Run: headless pygame with SDL's dummy video driver; simulated clock (each Clock.tick advances the game by its frame time, no real sleeping); random seed 0; keys injected as events and as key.get_pressed() state; mouse plan: one left click at the window centre at the start of phase 2, then a move to the lower-right quarter at the start of phase 3.
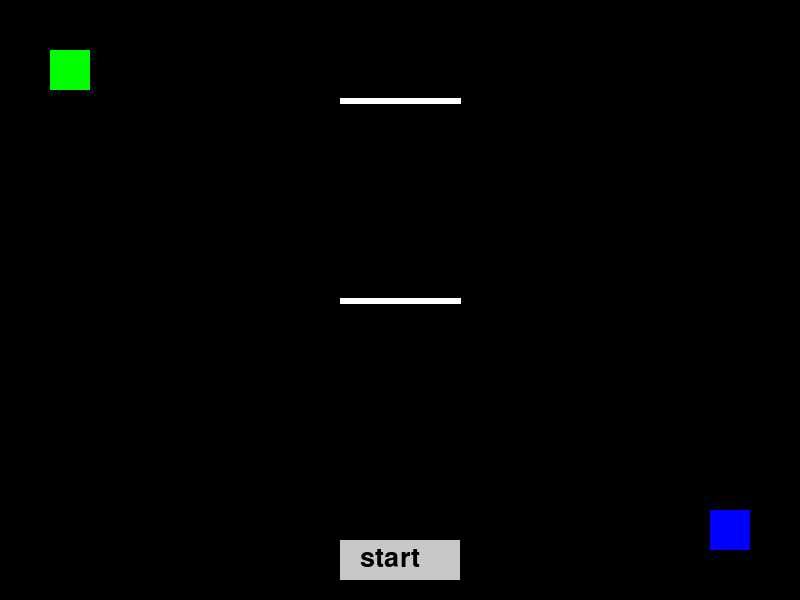
Frame 1 of 4 · flips 1–60 · no input
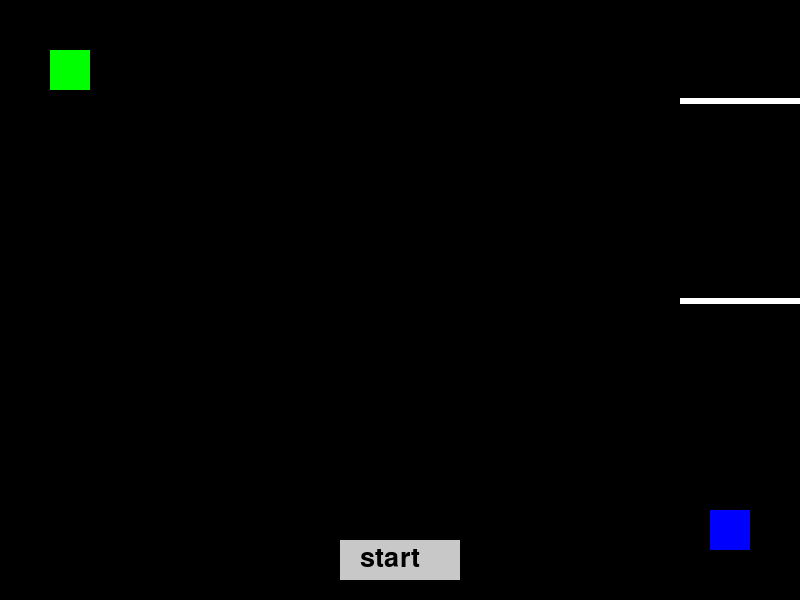
Frame 2 of 4 · flips 61–180 · clicked the window centre · tapped SPACE, RETURN · held RIGHT (→), D
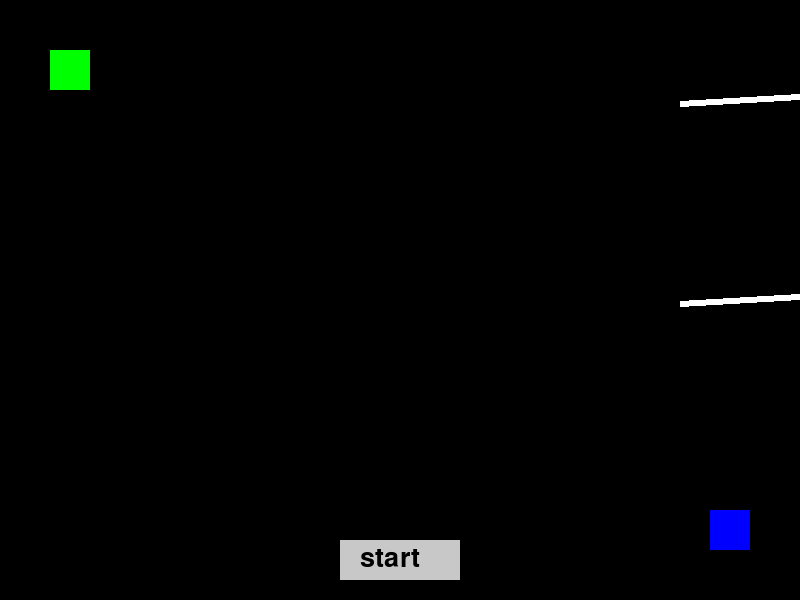
Frame 3 of 4 · flips 181–300 · moved the mouse to the lower-right quarter · held DOWN (↓), S
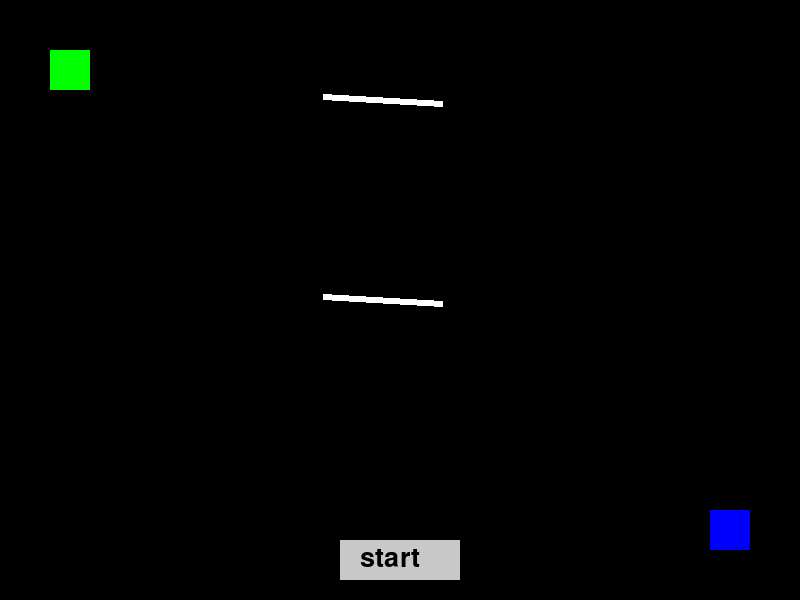
Frame 4 of 4 · flips 301–420 · held LEFT (←), A, UP (↑), W

The pygame program that drew these frames:

import pygame as pg
import math

pg.init()

# --- 視窗設定 ---
w, h = 800, 600
screen = pg.display.set_mode((w, h))
pg.display.set_caption("雷射反射遊戲")

# --- 顏色 ---
WHITE = (255, 255, 255)
RED = (255, 0, 0)
BLUE = (0, 0, 255)
GREEN = (0, 255, 0)

# --- 入口與出口 ---
entry_rect = pg.Rect(50, 50, 40, 40)  # 左上角
exit_rect = pg.Rect(w - 90, h - 90, 40, 40)  # 右下角

# --- 鏡子 ---
mirror_length = 120
mirror_thickness = 6
mirror_speed = 3   # 移動幅度調小
rotate_speed = 3  # 旋轉速度 (度數)

# 鏡子結構：位置 + 角度
mirror1 = {"x": w // 2, "y": h // 2, "angle": 0}
mirror2 = {"x": w // 2, "y": 100, "angle": 0}

# --- 雷射光 ---
laser_start = (entry_rect.centerx, entry_rect.centery)
laser_dir = (1, 1)  # 固定方向 (右下)
shoot_laser = False

# --- 開始按鈕 ---
font = pg.font.SysFont(None, 40)
button_rect = pg.Rect(w // 2 - 60, h - 60, 120, 40)


def draw_mirror(mirror):
    """畫出旋轉鏡子"""
    angle_rad = math.radians(mirror["angle"])
    dx = math.cos(angle_rad) * mirror_length / 2
    dy = math.sin(angle_rad) * mirror_length / 2

    p1 = (mirror["x"] - dx, mirror["y"] - dy)
    p2 = (mirror["x"] + dx, mirror["y"] + dy)
    pg.draw.line(screen, WHITE, p1, p2, mirror_thickness)
    return p1, p2


def reflect_vector(vx, vy, x1, y1, x2, y2):
    """反射向量計算：利用線段法線"""
    dx, dy = x2 - x1, y2 - y1
    nx, ny = -dy, dx  # 法線向量
    length = math.hypot(nx, ny)
    if length == 0:
        return vx, vy
    nx, ny = nx / length, ny / length

    dot = vx * nx + vy * ny
    rx = vx - 2 * dot * nx
    ry = vy - 2 * dot * ny
    return rx, ry


def clamp_mirror(mirror):
    """防止鏡子超出視窗"""
    half_len = mirror_length // 2
    if mirror["x"] - half_len < 0:
        mirror["x"] = half_len
    if mirror["x"] + half_len > w:
        mirror["x"] = w - half_len


def draw_text(text, pos, color=WHITE):
    img = font.render(text, True, color)
    screen.blit(img, pos)


running = True
clock = pg.time.Clock()

while running:
    screen.fill((0, 0, 0))

    # --- 繪製入口出口 ---
    pg.draw.rect(screen, GREEN, entry_rect)
    pg.draw.rect(screen, BLUE, exit_rect)

    # --- 繪製鏡子 ---
    m1_p1, m1_p2 = draw_mirror(mirror1)
    m2_p1, m2_p2 = draw_mirror(mirror2)

    # --- 繪製開始按鈕 ---
    pg.draw.rect(screen, (200, 200, 200), button_rect)
    draw_text("start", (button_rect.x + 20, button_rect.y + 5), (0, 0, 0))

    for event in pg.event.get():
        if event.type == pg.QUIT:
            running = False
        elif event.type == pg.MOUSEBUTTONDOWN:
            if button_rect.collidepoint(event.pos):
                shoot_laser = True

    # --- 鏡子控制 ---
    keys = pg.key.get_pressed()

    # 中間鏡子 ← → (移動)，↑ ↓ (旋轉)
    if keys[pg.K_LEFT]:
        mirror1["x"] -= mirror_speed
    if keys[pg.K_RIGHT]:
        mirror1["x"] += mirror_speed
    if keys[pg.K_UP]:
        mirror1["angle"] -= rotate_speed
    if keys[pg.K_DOWN]:
        mirror1["angle"] += rotate_speed
    clamp_mirror(mirror1)

    # 上排鏡子 A D (移動)，W S (旋轉)
    if keys[pg.K_a]:
        mirror2["x"] -= mirror_speed
    if keys[pg.K_d]:
        mirror2["x"] += mirror_speed
    if keys[pg.K_w]:
        mirror2["angle"] -= rotate_speed
    if keys[pg.K_s]:
        mirror2["angle"] += rotate_speed
    clamp_mirror(mirror2)

    # --- 發射雷射 ---
    if shoot_laser:
        lx, ly = laser_start
        vx, vy = laser_dir

        for _ in range(2000):  # 最多畫 2000 步
            nx, ny = lx + vx, ly + vy
            pg.draw.line(screen, RED, (lx, ly), (nx, ny), 2)
            lx, ly = nx, ny

            # 判斷是否撞到鏡子
            for (p1, p2) in [(m1_p1, m1_p2), (m2_p1, m2_p2)]:
                px, py = lx, ly
                x1, y1 = p1
                x2, y2 = p2
                dx, dy = x2 - x1, y2 - y1
                if dx == dy == 0:
                    continue
                t = ((px - x1) * dx + (py - y1) * dy) / (dx * dx + dy * dy)
                t = max(0, min(1, t))
                nearest_x = x1 + t * dx
                nearest_y = y1 + t * dy
                dist = math.hypot(px - nearest_x, py - nearest_y)

                if dist < 5:  # 接近線段 → 碰撞
                    vx, vy = reflect_vector(vx, vy, x1, y1, x2, y2)

            if lx < 0 or lx > w or ly < 0 or ly > h:
                break

    pg.display.flip()
    clock.tick(60)

pg.quit()
